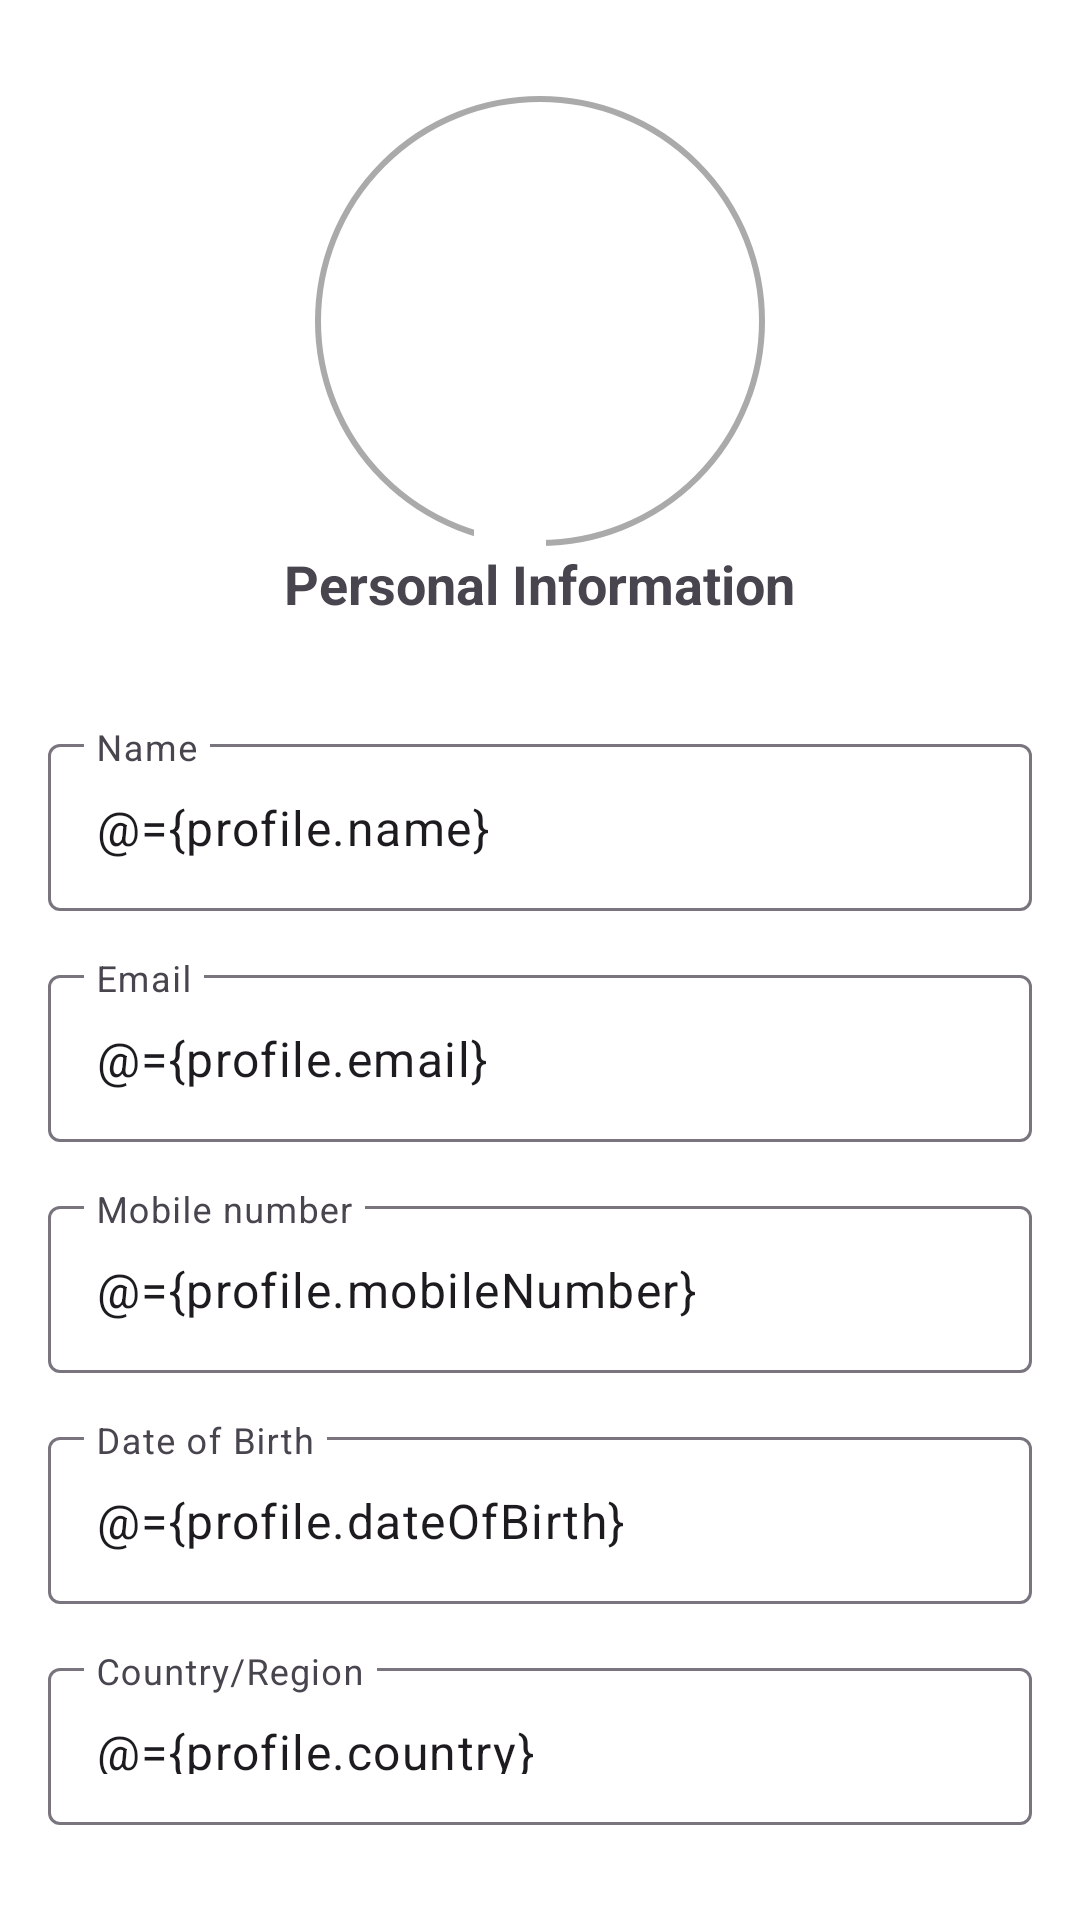

Reconstruct the res/layout file that produces this screen, plus the resources it refers to.
<!-- AndroidManifest.xml: application theme Theme.Acneappdetections -->
<!-- res/layout/activity_edit_profile.xml -->
<?xml version="1.0" encoding="utf-8"?>
<layout xmlns:android="http://schemas.android.com/apk/res/android"
    xmlns:app="http://schemas.android.com/apk/res-auto">


    <data>
        <variable
            name="profile"
            type="com.acneappdetections.ProfileViewModel" />
    </data>

    <LinearLayout
        android:layout_width="match_parent"
        android:layout_height="match_parent"
        android:orientation="vertical"
        android:padding="16dp"
        android:background="@android:color/white">

        <ImageView
            android:id="@+id/profile_picture"
            android:layout_width="150dp"
            android:layout_height="150dp"
            android:layout_gravity="center_horizontal"
            android:layout_marginTop="16dp"
            android:layout_marginBottom="16dp"
            android:background="@drawable/circle_shape"
            android:src="@drawable/ic_profile" />

        <ImageView
            android:id="@+id/edit_picture"
            android:layout_width="24dp"
            android:layout_height="24dp"
            android:layout_gravity="center_horizontal"
            android:layout_marginTop="-40dp"
            android:src="@drawable/ic_edit"
            android:background="@android:color/white"
            android:layout_marginEnd="10dp" />

        <TextView
            android:layout_width="wrap_content"
            android:layout_height="wrap_content"
            android:layout_gravity="center_horizontal"
            android:text="Personal Information"
            android:textSize="18sp"
            android:textStyle="bold"
            android:paddingBottom="20dp" />

        <com.google.android.material.textfield.TextInputLayout
            android:layout_width="match_parent"
            android:layout_height="wrap_content"
            android:layout_marginTop="16dp">

            <com.google.android.material.textfield.TextInputEditText
                android:id="@+id/name"
                android:layout_width="match_parent"
                android:layout_height="wrap_content"
                android:hint="Name"
                android:inputType="textPersonName"
                android:text="@={profile.name}" />

        </com.google.android.material.textfield.TextInputLayout>

        <com.google.android.material.textfield.TextInputLayout
            android:layout_width="match_parent"
            android:layout_height="wrap_content"
            android:layout_marginTop="16dp">

            <com.google.android.material.textfield.TextInputEditText
                android:id="@+id/email"
                android:layout_width="match_parent"
                android:layout_height="wrap_content"
                android:hint="Email"
                android:inputType="textEmailAddress"
                android:text="@={profile.email}" />

        </com.google.android.material.textfield.TextInputLayout>

        <com.google.android.material.textfield.TextInputLayout
            android:layout_width="match_parent"
            android:layout_height="wrap_content"
            android:layout_marginTop="16dp">

            <com.google.android.material.textfield.TextInputEditText
                android:id="@+id/mobile_number"
                android:layout_width="match_parent"
                android:layout_height="wrap_content"
                android:hint="Mobile number"
                android:inputType="phone"
                android:text="@={profile.mobileNumber}" />

        </com.google.android.material.textfield.TextInputLayout>

        <com.google.android.material.textfield.TextInputLayout
            android:layout_width="match_parent"
            android:layout_height="wrap_content"
            android:layout_marginTop="16dp">

            <com.google.android.material.textfield.TextInputEditText
                android:id="@+id/date_of_birth"
                android:layout_width="match_parent"
                android:layout_height="wrap_content"
                android:hint="Date of Birth"
                android:inputType="date"
                android:text="@={profile.dateOfBirth}" />

        </com.google.android.material.textfield.TextInputLayout>

        <com.google.android.material.textfield.TextInputLayout
            android:layout_width="match_parent"
            android:layout_height="wrap_content"
            android:layout_marginTop="16dp">

            <com.google.android.material.textfield.TextInputEditText
                android:id="@+id/country"
                android:layout_width="match_parent"
                android:layout_height="wrap_content"
                android:hint="Country/Region"
                android:inputType="text"
                android:text="@={profile.country}" />

        </com.google.android.material.textfield.TextInputLayout>

        <Button
            android:id="@+id/save_button"
            android:layout_width="match_parent"
            android:layout_height="wrap_content"
            android:layout_marginTop="16dp"
            android:text="Save"
            android:textColor="@android:color/white"
            android:backgroundTint="#FFB6C1" />

    </LinearLayout>
</layout>
<!-- resources referenced by this layout -->
<resources>
  <!-- drawable circle_shape (drawable) -->
  <?xml version="1.0" encoding="utf-8"?>
  <shape xmlns:android="http://schemas.android.com/apk/res/android">
      <solid android:color="@android:color/transparent" />
      <corners android:radius="75dp" />
      <stroke
          android:width="2dp"
          android:color="@android:color/darker_gray" />
  </shape>
  <style name="Theme.Acneappdetections" parent="Base.Theme.Acneappdetections" />
  <style name="Base.Theme.Acneappdetections" parent="Theme.Material3.DayNight.NoActionBar">
          
          
      </style>
</resources>
